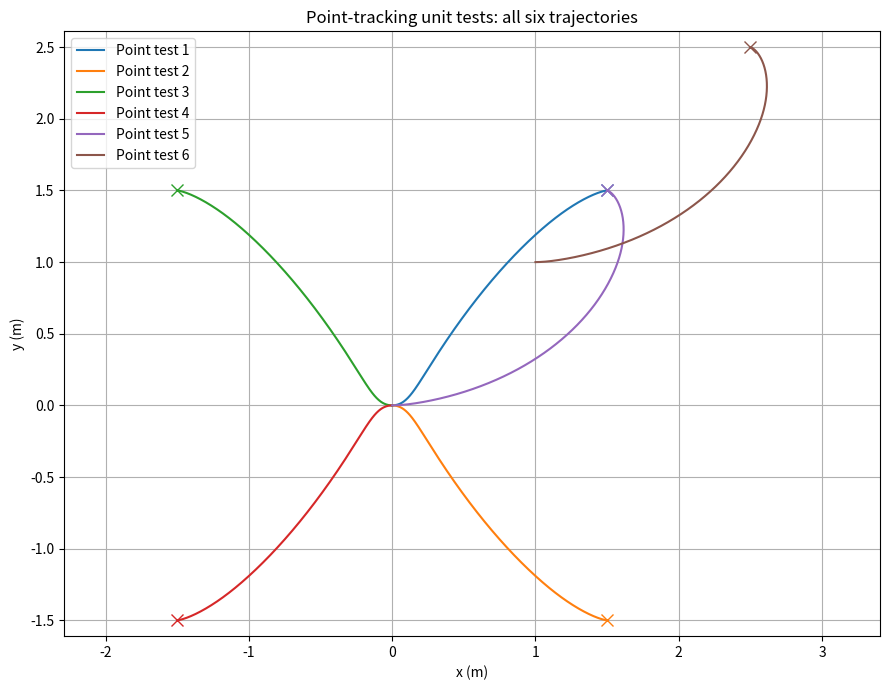
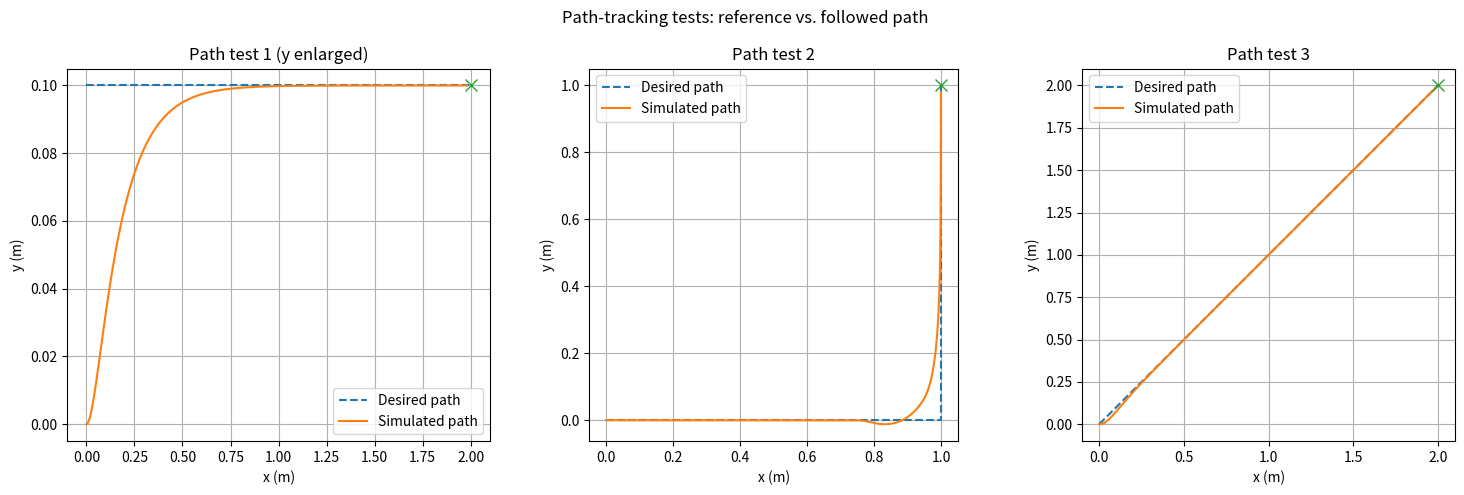

These figures' Python source, in order:
"""
ROB-UY 3303 - Lab 03: Path Following
STARTER CODE - complete every function marked STUDENT TODO.
Run the unit tests with:   python lab_3.py
The GUI (gui_03.py) imports this file and uses your controllers on the robot.

Write your code only where it says STUDENT TODO. Sections marked
PROVIDED are given to you: do not change them.

Units: meters, seconds, radians.  v = forward speed (m/s), w = rotational
speed (rad/s, + = counter-clockwise), phi_dot_l / phi_dot_r = wheel speeds (rad/s).
"""
import math

# =====================================================================
# STUDENT TODO - ROBOT CONSTANTS (your Lab 2 values, same as in gui_03.py)
# =====================================================================
WHEEL_RADIUS_M = 0.067 / 2   # Lab 2: 0.0335 m
WHEELBASE_M = 0.177        # Lab 2: 2L in meters


# =====================================================================
# PART 1 - WHEEL VELOCITIES
# =====================================================================
# STUDENT TODO: get_wheel_velocities(v, w) -> (phi_dot_l, phi_dot_r)
# Use the equations you derived in Step 1.
def get_wheel_velocities(v, w):
    # Inverse differential-drive kinematics: v = r*(phi_r+phi_l)/2,
    # w = r*(phi_r-phi_l)/(2*L), with L = half the wheelbase.
    L = WHEELBASE_M / 2.0
    phi_dot_l = (v - L * w) / WHEEL_RADIUS_M
    phi_dot_r = (v + L * w) / WHEEL_RADIUS_M
    return phi_dot_l, phi_dot_r


# STUDENT TODO: 5 unit tests, each returns True if it passes.
#   1: v > 0, w = 0     2: v < 0, w = 0     3: v = 0, w > 0
#   4: v = 0, w < 0     5: v = 0, w = 0
TOL = 1e-9


def _close(a, b):
    return abs(a - b) < TOL


def wheel_velocity_unit_test_1():
    phi_l, phi_r = get_wheel_velocities(0.2, 0.0)
    expected = 0.2 / WHEEL_RADIUS_M
    return (_close(phi_l, expected) and _close(phi_r, expected)
            and phi_l > 0 and phi_r > 0)


def wheel_velocity_unit_test_2():
    phi_l, phi_r = get_wheel_velocities(-0.2, 0.0)
    expected = -0.2 / WHEEL_RADIUS_M
    return (_close(phi_l, expected) and _close(phi_r, expected)
            and phi_l < 0 and phi_r < 0)


def wheel_velocity_unit_test_3():
    phi_l, phi_r = get_wheel_velocities(0.0, 0.7)
    expected = 0.7 * (WHEELBASE_M / 2.0) / WHEEL_RADIUS_M
    return (_close(phi_l, -expected) and _close(phi_r, expected)
            and phi_l < 0 and phi_r > 0)


def wheel_velocity_unit_test_4():
    phi_l, phi_r = get_wheel_velocities(0.0, -0.7)
    expected = 0.7 * (WHEELBASE_M / 2.0) / WHEEL_RADIUS_M
    return (_close(phi_l, expected) and _close(phi_r, -expected)
            and phi_l > 0 and phi_r < 0)


def wheel_velocity_unit_test_5():
    phi_l, phi_r = get_wheel_velocities(0.0, 0.0)
    return _close(phi_l, 0.0) and _close(phi_r, 0.0)


# STUDENT TODO: run the 5 tests and print how many pass out of 5.
def run_wheel_velocity_unit_tests():
    tests = [wheel_velocity_unit_test_1, wheel_velocity_unit_test_2,
             wheel_velocity_unit_test_3, wheel_velocity_unit_test_4,
             wheel_velocity_unit_test_5]
    passed = 0
    for index, test in enumerate(tests, start=1):
        result = test()
        print(f"  wheel_velocity_unit_test_{index}: {'PASS' if result else 'FAIL'}")
        if result:
            passed += 1
    print(f"Wheel velocity tests: {passed}/5 passed")
    return passed


# =====================================================================
# PROVIDED - ROBOT SIMULATOR (do not change)
# =====================================================================
DT = 0.1                    # s, time step (same as the GUI control loop)
POS_TOL = 0.03              # m, goal reached if closer than this
ANG_TOL = 0.1               # rad, and heading error smaller than this


def wrap_angle(a):
    """Angle in (-pi, pi]."""
    return math.atan2(math.sin(a), math.cos(a))


def get_robot_velocities(phi_dot_l, phi_dot_r):
    """Wheel speeds (rad/s) -> robot (v, w)."""
    L = WHEELBASE_M / 2.0
    v = WHEEL_RADIUS_M * (phi_dot_r + phi_dot_l) / 2.0
    w = WHEEL_RADIUS_M * (phi_dot_r - phi_dot_l) / (2.0 * L)
    return v, w


def robot_simulator(X_tm1, phi_dot_l, phi_dot_r, delta_T, n_substeps=10):
    """Moves the robot for delta_T seconds with constant wheel speeds.
    Returns X_t (new pose [x, y, theta]) and the list of poses visited."""
    x, y, th = X_tm1
    h = delta_T / n_substeps
    poses = []
    for _ in range(n_substeps):
        v, w = get_robot_velocities(phi_dot_l, phi_dot_r)
        x += v * h * math.cos(th + w * h / 2.0)
        y += v * h * math.sin(th + w * h / 2.0)
        th = wrap_angle(th + w * h)
        poses.append([x, y, th])
    return [x, y, th], poses


def is_at_goal(X_des, X):
    """True if X is within POS_TOL and ANG_TOL of X_des."""
    return (math.hypot(X_des[0] - X[0], X_des[1] - X[1]) < POS_TOL and
            abs(wrap_angle(X_des[2] - X[2])) < ANG_TOL)


# =====================================================================
# PART 3 - POINT TRACKING
# =====================================================================
# STUDENT TODO: point_tracking_controller(X_des, X) -> (phi_dot_l, phi_dot_r)
#   X_des = desired pose [x, y, theta], X = current pose [x, y, theta].
#   Use the controller of Lecture 05A (rho, alpha, beta, gains, backwards
#   method), then get_wheel_velocities(v, w). Add any helper functions you need.
# Gains satisfy Lecture 05A slide 38:
# k_rho > 0, k_beta < 0, and k_alpha - k_rho > 0.
K_RHO = 0.35
K_ALPHA = 2.5
K_BETA = -0.7
K_THETA = 2.0     # Heading-only proportional gain (Lecture 05A slide 8).
FINAL_HEADING_DISTANCE_M = 0.015
# Velocity saturation (added after the robot experiments): with v = k_rho*rho
# alone, any goal farther than ~0.6 m commands more than the motors' ~9 rad/s
# and the robot arrives at full speed and overshoots. Capping v keeps the
# approach at V_MAX until rho < V_MAX/k_rho (0.57 m), then the proportional
# law slows the robot down smoothly. Both limits are well inside the wheel
# range (0.2 m/s = 6 rad/s; 1.5 rad/s = +/-4 rad/s wheel difference).
V_MAX = 0.20      # m/s
W_MAX = 1.5       # rad/s


def point_tracking_controller(X_des, X):
    x_des, y_des, theta_des = X_des
    x, y, theta = X
    dx = x_des - x
    dy = y_des - y

    # Lecture 05A slide 29: rho = sqrt(dx^2 + dy^2).
    rho = math.hypot(dx, dy)

    if rho < FINAL_HEADING_DISTANCE_M:
        # At the target the bearing atan2(dy, dx) is undefined.
        # Use the lecture's proportional heading control (slide 8).
        v = 0.0
        w = K_THETA * wrap_angle(theta_des - theta)
    else:
        # Slide 29: alpha = -theta + atan2(dy, dx).
        alpha = wrap_angle(-theta + math.atan2(dy, dx))

        if abs(alpha) > math.pi / 2.0:
            # Slides 42-43: drive backward rather than make a large turn.
            alpha = wrap_angle(-theta + math.atan2(-dy, -dx))
            v = -K_RHO * rho
        else:
            v = K_RHO * rho

        # Beta = -theta - alpha on slide 29 for theta_des = 0;
        # for an arbitrary desired heading, include theta_des.
        beta = wrap_angle(theta_des - theta - alpha)
        # Slides 36/43: proportional polar control law.
        w = K_ALPHA * alpha + K_BETA * beta

    # Saturate so the real robot never runs at full PWM into the goal.
    v = max(-V_MAX, min(V_MAX, v))
    w = max(-W_MAX, min(W_MAX, w))
    return get_wheel_velocities(v, w)


# STUDENT TODO: 6 unit tests (cases in the assignment), each returns
# (passed, visited_poses). Loop: point_tracking_controller -> robot_simulator
# until is_at_goal(X_des, X). Add a time limit so a test can fail.
TEST_TIME_LIMIT_S = 60.0


def _simulate_point_tracking(X_start, X_des):
    X = list(X_start)
    visited_poses = [list(X)]
    step = 0
    max_steps = int(TEST_TIME_LIMIT_S / DT)
    # Required while loop: control -> simulate -> append all visited poses.
    while not is_at_goal(X_des, X) and step < max_steps:
        phi_dot_l, phi_dot_r = point_tracking_controller(X_des, X)
        X, poses = robot_simulator(X, phi_dot_l, phi_dot_r, DT)
        visited_poses.extend(poses)
        step += 1
    return is_at_goal(X_des, X), visited_poses


def point_tracker_unit_test_1():
    return _simulate_point_tracking([0.0, 0.0, 0.0], [1.5, 1.5, 0.0])


def point_tracker_unit_test_2():
    return _simulate_point_tracking([0.0, 0.0, 0.0], [1.5, -1.5, 0.0])


def point_tracker_unit_test_3():
    return _simulate_point_tracking([0.0, 0.0, 0.0], [-1.5, 1.5, 0.0])


def point_tracker_unit_test_4():
    return _simulate_point_tracking([0.0, 0.0, 0.0], [-1.5, -1.5, 0.0])


def point_tracker_unit_test_5():
    return _simulate_point_tracking([0.0, 0.0, 0.0], [1.5, 1.5, math.pi])


def point_tracker_unit_test_6():
    return _simulate_point_tracking([1.0, 1.0, 0.0], [2.5, 2.5, math.pi])


# STUDENT TODO: run the 6 tests, print how many pass, plot all paths on one figure.
def run_point_tracker_unit_tests(plot=True):
    tests = [point_tracker_unit_test_1, point_tracker_unit_test_2,
             point_tracker_unit_test_3, point_tracker_unit_test_4,
             point_tracker_unit_test_5, point_tracker_unit_test_6]
    goals = [[1.5, 1.5, 0.0], [1.5, -1.5, 0.0],
             [-1.5, 1.5, 0.0], [-1.5, -1.5, 0.0],
             [1.5, 1.5, math.pi], [2.5, 2.5, math.pi]]
    passed_count = 0
    all_paths = []
    for i, test in enumerate(tests, start=1):
        passed, visited_poses = test()
        all_paths.append(visited_poses)
        if passed:
            passed_count += 1
        print(f"  point_tracker_unit_test_{i}: {'PASS' if passed else 'FAIL'} "
              f"({(len(visited_poses) - 1) * DT / 10.0:.1f} s)")
    print(f"Point tracking tests: {passed_count}/6 passed")

    if plot:
        # Matplotlib is used only because the assignment requires plots.
        import matplotlib.pyplot as plt
        plt.figure(figsize=(9, 7))
        for i, visited_poses in enumerate(all_paths):
            line, = plt.plot([p[0] for p in visited_poses],
                             [p[1] for p in visited_poses],
                             label=f"Point test {i + 1}")
            plt.plot(goals[i][0], goals[i][1], marker="x", linestyle="None",
                     markersize=8, color=line.get_color())
        plt.xlabel("x (m)")
        plt.ylabel("y (m)")
        plt.title("Point-tracking unit tests: all six trajectories")
        plt.axis("equal")
        plt.grid(True)
        plt.legend()
        plt.tight_layout()
        plt.savefig("point_tracking_tests.png", dpi=170)
        plt.close()
        print("Saved point_tracking_tests.png")
    return passed_count


# Extra point-tracking cases required by Step 4 of the assignment.
def extra_point_tracker_unit_test_1():
    # Goal behind the robot: backwards method should be used.
    return _simulate_point_tracking([0.0, 0.0, 0.0], [-2.0, 0.0, 0.0])


def extra_point_tracker_unit_test_2():
    # In-place orientation correction at the destination.
    return _simulate_point_tracking([0.0, 0.0, 0.0], [0.0, 0.0, math.pi / 2.0])


def extra_point_tracker_unit_test_3():
    # Heading crosses the -pi/pi boundary by a small amount.
    return _simulate_point_tracking([0.0, 0.0, math.pi - 0.2],
                                    [0.0, 0.0, -math.pi + 0.2])


def extra_point_tracker_unit_test_4():
    # Axis-aligned straight-line movement.
    return _simulate_point_tracking([0.0, 0.0, 0.0], [2.0, 0.0, 0.0])


def run_extra_point_tests():
    tests = [extra_point_tracker_unit_test_1, extra_point_tracker_unit_test_2,
             extra_point_tracker_unit_test_3, extra_point_tracker_unit_test_4]
    passed_count = 0
    for i, test in enumerate(tests, start=1):
        passed, _ = test()
        if passed:
            passed_count += 1
        print(f"  extra_point_tracker_unit_test_{i}: {'PASS' if passed else 'FAIL'}")
    print(f"Extra point tests: {passed_count}/{len(tests)} passed")
    return passed_count


# =====================================================================
# PART 4 - PATH TRACKING
# =====================================================================
# STUDENT TODO: path_tracking_controller(P, X) -> (phi_dot_l, phi_dot_r)
#   P = path, list of poses [[x, y, theta], ...], X = current pose.
#   Use the method of Lecture 06A (closest point, look-ahead distance Delta,
#   point tracking to that point). Add any helper functions you need.
LOOKAHEAD_DELTA_M = 0.25


def _path_lookahead_pose(P, X, delta):
    """Closest projection on the polyline, then delta meters farther along it."""
    closest_dist_squared = float("inf")
    closest_segment = 0
    closest_t = 0.0

    # Find p_c,t, the point of P closest to the robot's (x,y).
    for i in range(len(P) - 1):
        x0, y0 = P[i][0], P[i][1]
        dx, dy = P[i + 1][0] - x0, P[i + 1][1] - y0
        segment_length_squared = dx * dx + dy * dy
        if segment_length_squared == 0.0:
            t = 0.0  # In-place change of desired heading (zero-length segment).
        else:
            t = ((X[0] - x0) * dx + (X[1] - y0) * dy) / segment_length_squared
            t = max(0.0, min(1.0, t))
        closest_x, closest_y = x0 + t * dx, y0 + t * dy
        d2 = (X[0] - closest_x) ** 2 + (X[1] - closest_y) ** 2
        if d2 < closest_dist_squared:
            closest_dist_squared = d2
            closest_segment = i
            closest_t = t

    # Move delta meters forward *along the path*, not straight from the robot.
    remaining_delta = delta
    for i in range(closest_segment, len(P) - 1):
        a, b = P[i], P[i + 1]
        dx, dy = b[0] - a[0], b[1] - a[1]
        segment_length = math.hypot(dx, dy)
        if segment_length == 0.0:
            continue
        start_t = closest_t if i == closest_segment else 0.0
        segment_remaining = (1.0 - start_t) * segment_length
        if remaining_delta <= segment_remaining:
            target_t = start_t + remaining_delta / segment_length
            target_x = a[0] + target_t * dx
            target_y = a[1] + target_t * dy
            # Interpolate the segment heading by its shortest angular change.
            target_theta = wrap_angle(a[2] + target_t * wrap_angle(b[2] - a[2]))
            return [target_x, target_y, target_theta]
        remaining_delta -= segment_remaining

    # If delta extends past the end of P, track its final pose exactly.
    return list(P[-1])


def path_tracking_controller(P, X):
    if not P:
        return 0.0, 0.0
    if len(P) == 1:
        return point_tracking_controller(P[0], X)
    X_des = _path_lookahead_pose(P, X, LOOKAHEAD_DELTA_M)
    return point_tracking_controller(X_des, X)


# STUDENT TODO: 3 unit tests (cases in the assignment), each returns
# (passed, visited_poses). Stop when is_at_goal(P[-1], X).
PATH_POS_TOL = 0.02  # Assignment's stricter path-position tolerance.


def _simulate_path_tracking(P, X_start):
    X = list(X_start)
    visited_poses = [list(X)]
    step = 0
    max_steps = int(TEST_TIME_LIMIT_S / DT)
    # Continue until both provided is_at_goal and the assignment's
    # 0.02 m position tolerance hold. This tests heading to 0.1 rad,
    # stricter than the assignment's 0.3 rad criterion.
    while (not is_at_goal(P[-1], X) or
           math.hypot(P[-1][0] - X[0], P[-1][1] - X[1]) >= PATH_POS_TOL):
        if step >= max_steps:
            break
        phi_dot_l, phi_dot_r = path_tracking_controller(P, X)
        X, poses = robot_simulator(X, phi_dot_l, phi_dot_r, DT)
        visited_poses.extend(poses)
        step += 1
    passed = (is_at_goal(P[-1], X) and
              math.hypot(P[-1][0] - X[0], P[-1][1] - X[1]) < PATH_POS_TOL)
    return passed, visited_poses


def path_tracker_unit_test_1():
    P = [[0.0, 0.1, 0.0], [2.0, 0.1, 0.0]]
    return _simulate_path_tracking(P, [0.0, 0.0, 0.0])


def path_tracker_unit_test_2():
    P = [[0.0, 0.0, 0.0], [1.0, 0.0, 0.0],
         [1.0, 0.0, math.pi / 2.0], [1.0, 1.0, math.pi / 2.0]]
    return _simulate_path_tracking(P, [0.0, 0.0, 0.0])


def path_tracker_unit_test_3():
    P = [[0.0, 0.0, math.pi / 4.0], [2.0, 2.0, math.pi / 4.0]]
    return _simulate_path_tracking(P, [0.0, 0.0, 0.0])


# STUDENT TODO: run the 3 tests, print how many pass, plot each path as a subfigure.
def run_path_tracker_unit_tests(plot=True):
    tests = [path_tracker_unit_test_1, path_tracker_unit_test_2,
             path_tracker_unit_test_3]
    paths = [
        [[0.0, 0.1, 0.0], [2.0, 0.1, 0.0]],
        [[0.0, 0.0, 0.0], [1.0, 0.0, 0.0],
         [1.0, 0.0, math.pi / 2.0], [1.0, 1.0, math.pi / 2.0]],
        [[0.0, 0.0, math.pi / 4.0], [2.0, 2.0, math.pi / 4.0]]
    ]
    all_visited = []
    passed_count = 0
    for i, test in enumerate(tests, start=1):
        passed, visited_poses = test()
        all_visited.append(visited_poses)
        if passed:
            passed_count += 1
        print(f"  path_tracker_unit_test_{i}: {'PASS' if passed else 'FAIL'} "
              f"({(len(visited_poses) - 1) * DT / 10.0:.1f} s)")
    print(f"Path tracking tests: {passed_count}/3 passed")

    if plot:
        import matplotlib.pyplot as plt
        fig, axes = plt.subplots(1, 3, figsize=(15, 5))
        for i, ax in enumerate(axes):
            P = paths[i]
            visited = all_visited[i]
            ax.plot([p[0] for p in P], [p[1] for p in P], "--",
                    label="Desired path")
            ax.plot([p[0] for p in visited], [p[1] for p in visited],
                    label="Simulated path")
            ax.plot(P[-1][0], P[-1][1], marker="x", markersize=8)
            ax.set_title(f"Path test {i + 1}" + (" (y enlarged)" if i == 0 else ""))
            ax.set_xlabel("x (m)")
            ax.set_ylabel("y (m)")
            # Test 1 has a 2 m x-range but only 0.1 m of y variation;
            # enlarge y so the small cross-track correction can be seen.
            ax.set_aspect("auto" if i == 0 else "equal", adjustable="box")
            ax.grid(True)
            ax.legend()
        fig.suptitle("Path-tracking tests: reference vs. followed path")
        fig.tight_layout()
        fig.savefig("path_tracking_tests.png", dpi=170)
        plt.close(fig)
        print("Saved path_tracking_tests.png")
    return passed_count


# Extra path-tracking cases required by Step 4 (run separately).
def extra_path_tracker_unit_test_1():
    P = [[0.0, 0.0, 0.0], [-1.0, 0.0, 0.0]]
    return _simulate_path_tracking(P, [0.0, 0.0, 0.0])


def extra_path_tracker_unit_test_2():
    P = [[0.0, 0.2, 0.0], [1.5, 0.2, 0.0]]
    return _simulate_path_tracking(P, [0.0, 0.0, 0.0])


def extra_path_tracker_unit_test_3():
    P = [[0.0, 0.0, 0.0], [0.8, 0.0, 0.0],
         [0.8, 0.8, math.pi / 2.0]]
    return _simulate_path_tracking(P, [0.0, 0.0, 0.0])


def run_extra_path_tests():
    tests = [extra_path_tracker_unit_test_1, extra_path_tracker_unit_test_2,
             extra_path_tracker_unit_test_3]
    passed_count = 0
    for i, test in enumerate(tests, start=1):
        passed, _ = test()
        if passed:
            passed_count += 1
        print(f"  extra_path_tracker_unit_test_{i}: {'PASS' if passed else 'FAIL'}")
    print(f"Extra path tests: {passed_count}/{len(tests)} passed")
    return passed_count


if __name__ == "__main__":
    print("=== Part 1: wheel velocities ===")
    run_wheel_velocity_unit_tests()
    print("\n=== Part 3: point tracking ===")
    run_point_tracker_unit_tests()
    try:
        run_extra_point_tests()
    except NameError:
        pass
    print("\n=== Part 4: path tracking ===")
    run_path_tracker_unit_tests()
